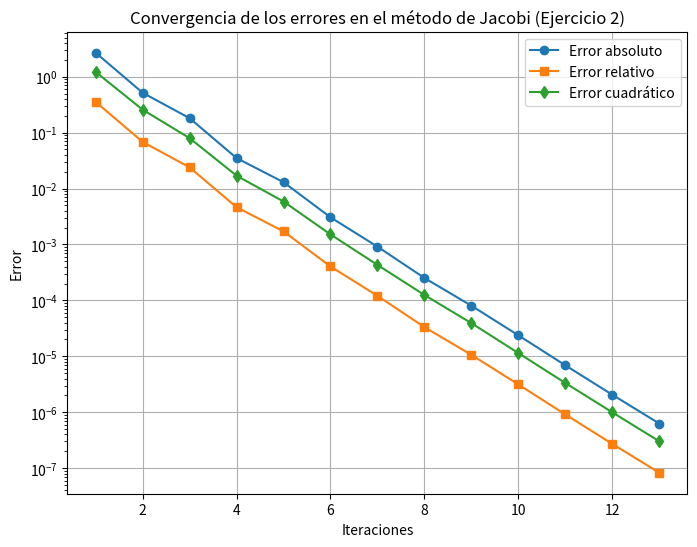

Here is the Python script that generated this plot:
import numpy as np
import matplotlib.pyplot as plt
import pandas as pd

# Definir el nuevo sistema de ecuaciones
A = np.array([[8, 2, -1, 0, 0, 0],
              [3, 15, -2, 1, 0, 0],
              [0, -2, 12, 2, -1, 0],
              [0, 1, -1, 9, -2, 1],
              [0, 0, -2, 3, 14, 1],
              [0, 0, 0, 1, -2, 10]])

b = np.array([10, 24, -18, 16, -9, 22])

# Solución exacta
sol_exacta = np.linalg.solve(A, b)

# Criterio de paro
tolerancia = 1e-6
max_iter = 100

# Implementación del método de Jacobi
def jacobi(A, b, tol, max_iter):
    n = len(A)
    x = np.zeros(n)  # Aproximación inicial
    errores_abs = []
    errores_rel = []
    errores_cuad = []
    soluciones_iterativas = [x.copy()]
    
    for k in range(max_iter):
        x_new = np.zeros(n)
        for i in range(n):
            suma = sum(A[i, j] * x[j] for j in range(n) if j != i)
            x_new[i] = (b[i] - suma) / A[i, i]
            
        # Calcular errores
        error_abs = np.linalg.norm(x_new - sol_exacta, ord=1)
        error_rel = np.linalg.norm(x_new - sol_exacta, ord=1) / np.linalg.norm(sol_exacta, ord=1)
        error_cuad = np.linalg.norm(x_new - sol_exacta, ord=2)
        
        errores_abs.append(error_abs)
        errores_rel.append(error_rel)
        errores_cuad.append(error_cuad)
        soluciones_iterativas.append(x_new.copy())
        
        # Criterio de convergencia
        if np.linalg.norm(x_new - x, ord=np.inf) < tol:
            break
            
        x = x_new
        
    return x, errores_abs, errores_rel, errores_cuad, k+1, soluciones_iterativas

# Ejecutar el método de Jacobi
sol_aprox, errores_abs, errores_rel, errores_cuad, iteraciones, soluciones_iterativas = jacobi(A, b, tolerancia, max_iter)

# --- Informe ---

# 1. Tablas con las soluciones iterativas
tabla_soluciones = pd.DataFrame(soluciones_iterativas)
tabla_soluciones.index.name = "Iteración"
print("\n1. Tablas con las soluciones iterativas:\n")
print(tabla_soluciones)

# 2. Gráficas de los errores absoluto, relativo y cuadrático
plt.figure(figsize=(8,6))
plt.plot(range(1, iteraciones+1), errores_abs, label="Error absoluto", marker='o')
plt.plot(range(1, iteraciones+1), errores_rel, label="Error relativo", marker='s')
plt.plot(range(1, iteraciones+1), errores_cuad, label="Error cuadrático", marker='d')
plt.xlabel("Iteraciones")
plt.ylabel("Error")
plt.yscale("log")
plt.title("Convergencia de los errores en el método de Jacobi (Ejercicio 2)")
plt.legend()
plt.grid()
plt.savefig("errores_jacobi_ej2.png")
plt.show()

# 3. Análisis de la convergencia
print("\n3. Análisis de la convergencia:\n")
print(f"El método de Jacobi convergió en {iteraciones} iteraciones.")
print(f"La tolerancia alcanzada fue de {np.linalg.norm(soluciones_iterativas[-1] - sol_exacta, ord=np.inf):.6f}.")

# 4. Comparación con la solución exacta
print("\n4. Comparación con la solución exacta:\n")
print(f"Solución aproximada: {sol_aprox}")
print(f"Solución exacta: {sol_exacta}")
print(f"Error absoluto entre soluciones: {np.linalg.norm(sol_aprox - sol_exacta, ord=1):.6f}")